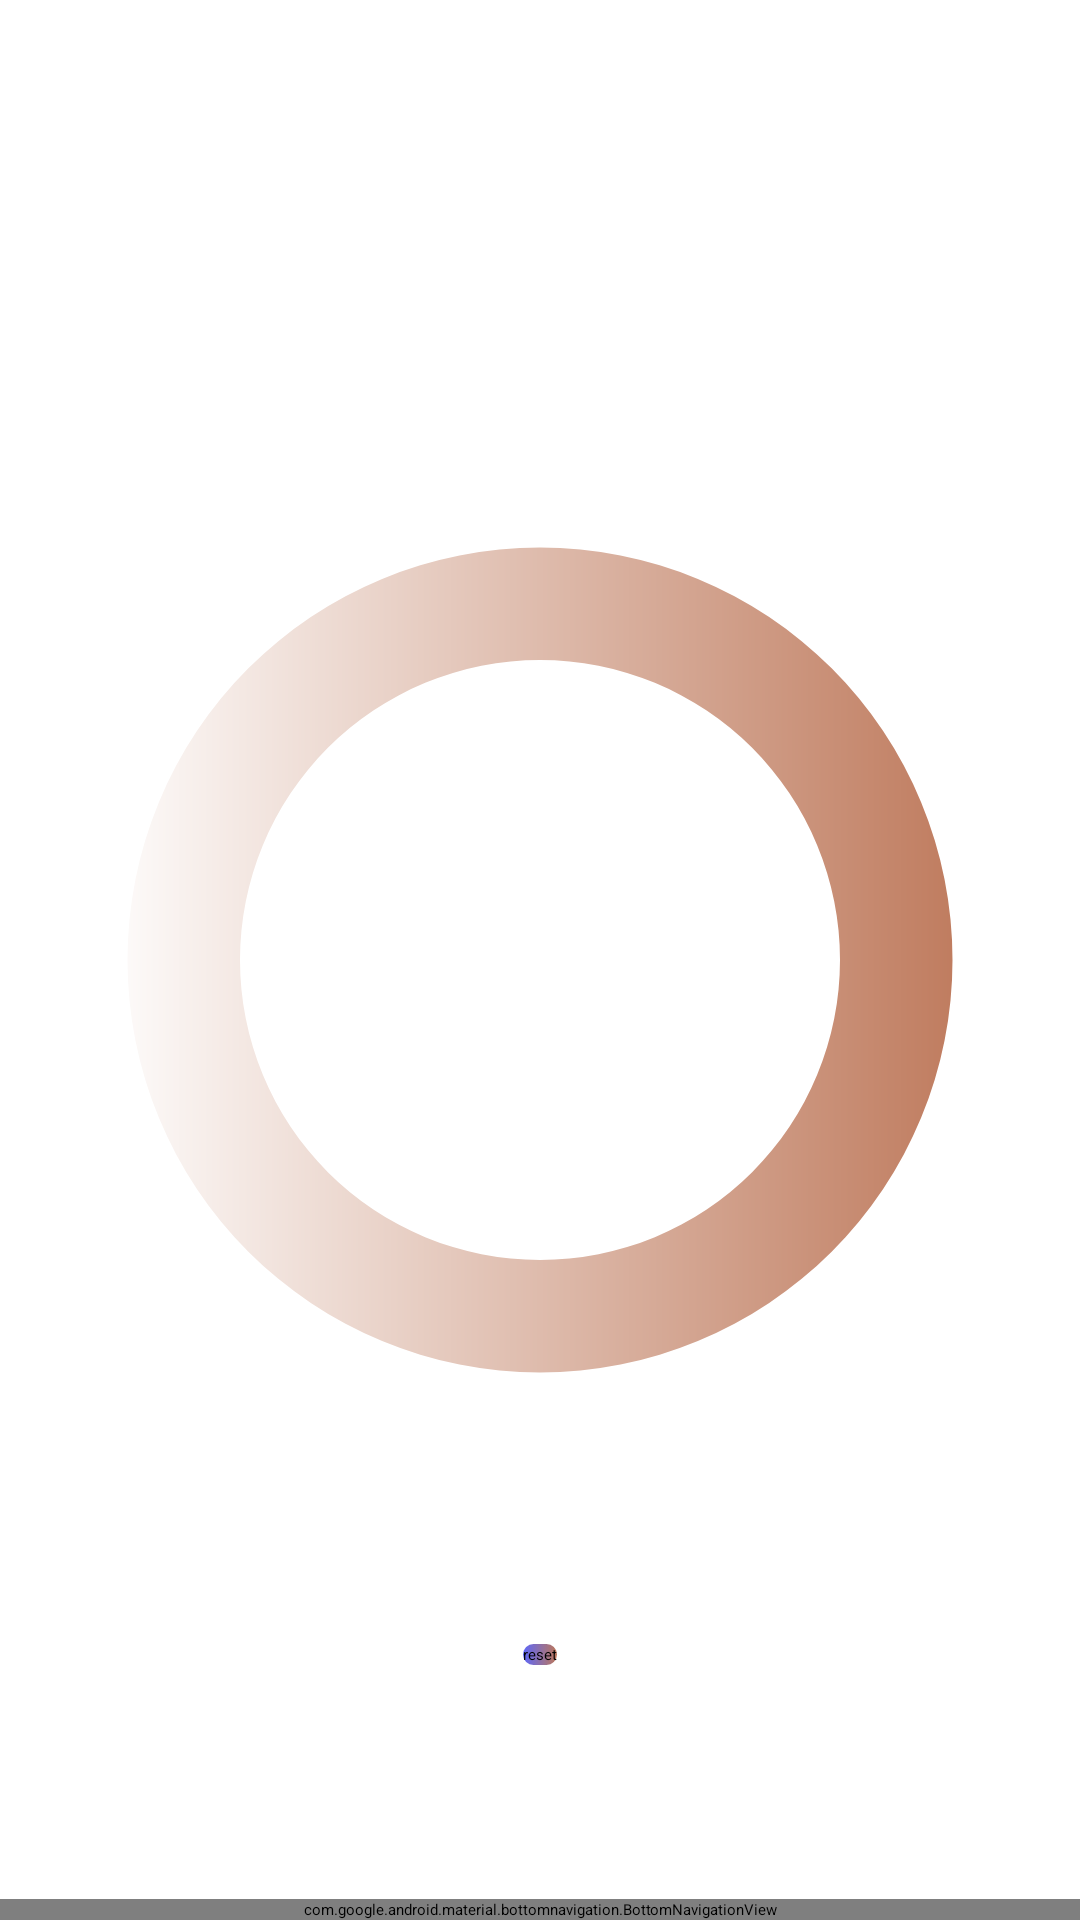

Here is an Android app screen rendered from its layout file. Give the layout XML and the strings, colors and styles it references.
<!-- AndroidManifest.xml: application theme Theme.Flower -->
<!-- res/layout/activity_progress_circle.xml -->
<?xml version="1.0" encoding="utf-8"?>
<androidx.constraintlayout.widget.ConstraintLayout xmlns:android="http://schemas.android.com/apk/res/android"
    xmlns:app="http://schemas.android.com/apk/res-auto"
    xmlns:tools="http://schemas.android.com/tools"
    android:id="@+id/relativeLayout3"
    android:layout_width="match_parent"
    android:layout_height="match_parent"
    tools:context=".ProgressActivity">

    <ProgressBar
        android:id="@+id/progress_bar"
        android:layout_width="300dp"
        android:layout_height="300dp"
        android:layout_centerHorizontal="true"
        android:layout_centerVertical="true"
        android:indeterminateOnly="false"
        android:progressDrawable="@drawable/progress_circle"
        app:layout_constraintBottom_toBottomOf="parent"
        app:layout_constraintEnd_toEndOf="parent"
        app:layout_constraintLeft_toLeftOf="parent"
        app:layout_constraintRight_toRightOf="parent"
        app:layout_constraintStart_toStartOf="parent"
        app:layout_constraintTop_toTopOf="parent"
        tools:progress="60" />

    <TextView
        android:id="@+id/text_view_progress"
        android:layout_width="wrap_content"
        android:layout_height="wrap_content"
        android:layout_centerHorizontal="true"
        android:layout_centerVertical="true"
        app:layout_constraintBottom_toBottomOf="@+id/progress_bar"
        app:layout_constraintEnd_toEndOf="@+id/progress_bar"
        app:layout_constraintLeft_toLeftOf="parent"
        app:layout_constraintRight_toRightOf="parent"
        app:layout_constraintStart_toStartOf="@+id/progress_bar"
        app:layout_constraintTop_toTopOf="@+id/progress_bar"
        tools:text="60%" />

    <Button
        android:id="@+id/resetButton"
        android:layout_width="wrap_content"
        android:layout_height="wrap_content"
        android:background="@drawable/custom_button_1"
        android:text="@string/button_reset_dailyscore"
        app:backgroundTint="@null"
        app:layout_constraintBottom_toTopOf="@+id/bottom_navigation"
        app:layout_constraintEnd_toEndOf="parent"
        app:layout_constraintLeft_toLeftOf="parent"
        app:layout_constraintRight_toRightOf="parent"
        app:layout_constraintStart_toStartOf="parent"
        app:layout_constraintTop_toBottomOf="@+id/progress_bar" />

    <com.google.android.material.bottomnavigation.BottomNavigationView
        android:id="@+id/bottom_navigation"
        style="@style/Widget.MaterialComponents.BottomNavigationView.Colored"
        android:layout_width="match_parent"
        android:layout_height="wrap_content"
        app:menu="@menu/bottom_navigation_menu"
        app:layout_constraintBottom_toBottomOf="parent"/>

</androidx.constraintlayout.widget.ConstraintLayout>
<!-- resources referenced by this layout -->
<resources>
  <!-- drawable custom_button_1 (drawable) -->
  <?xml version="1.0" encoding="utf-8"?>
  <ripple xmlns:android="http://schemas.android.com/apk/res/android"
      android:color="@color/purple_800">
      <item android:id="@android:id/mask">
          <shape android:shape="rectangle">
              <solid android:color="@color/purple_800" />
              <corners android:radius="50dp" />
          </shape>
      </item>
  
      <item android:id="@android:id/background">
          <shape android:shape="rectangle">
              <gradient
                  android:angle="0"
                  android:endColor="@color/beige_500"
                  android:startColor="@color/purple_700"
                  android:type="linear" />
              <corners android:radius="50dp" />
          </shape>
      </item>
  </ripple>
  <!-- drawable progress_circle (drawable) -->
  <?xml version="1.0" encoding="utf-8"?>
  <layer-list xmlns:android="http://schemas.android.com/apk/res/android">
      <item>
          <shape
              android:shape="ring"
              android:thicknessRatio="8"
              android:useLevel="false">
              <gradient
                  android:angle="180"
                  android:startColor="@color/beige_500"
                  android:endColor="#FFFFFFFF"
                  android:type="linear"/>
          </shape>
      </item>
      <item>
          <rotate
              android:fromDegrees="270"
              android:toDegrees="270">
              <shape
                  android:shape="ring"
                  android:thicknessRatio="8"
                  android:useLevel="true">
                  <gradient
                      android:angle="180"
                      android:startColor="@color/white"
                      android:endColor="@color/purple_700"
                      android:type="linear"/>
              </shape>
          </rotate>
      </item>
  </layer-list>
  <string name="button_reset_dailyscore">reset</string>
  <color name="purple_800">#4A52C7</color>
  <color name="beige_500">#BD7759</color>
  <color name="purple_700">#5D67F9</color>
  <color name="white">#FFFFFFFF</color>
</resources>
